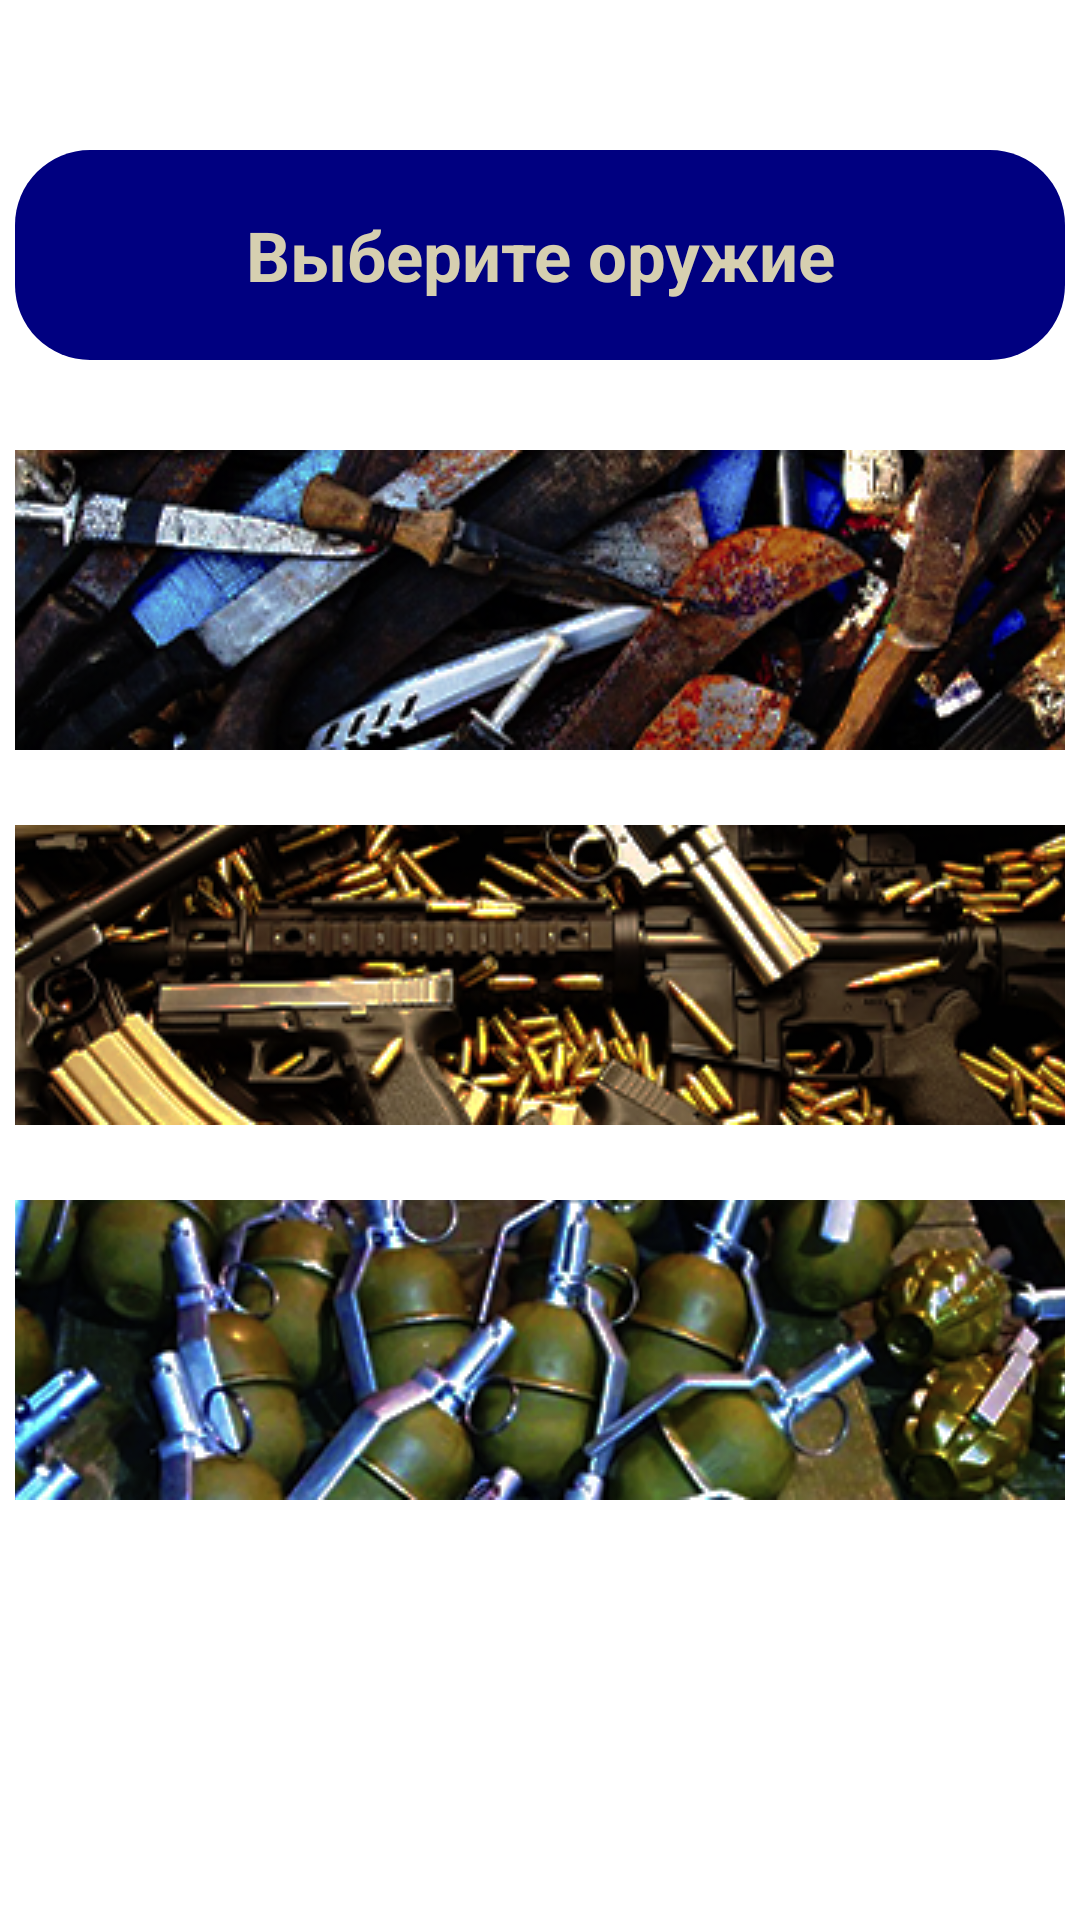

This screen was rendered from an Android layout file. Write that file and the resources it references.
<!-- AndroidManifest.xml: application theme Theme.GunApp -->
<!-- res/layout/activity_second.xml -->
<?xml version="1.0" encoding="utf-8"?>
<androidx.constraintlayout.widget.ConstraintLayout xmlns:android="http://schemas.android.com/apk/res/android"
    xmlns:app="http://schemas.android.com/apk/res-auto"
    xmlns:tools="http://schemas.android.com/tools"
    android:layout_width="match_parent"
    android:layout_height="match_parent"
    android:background="@drawable/background"
    android:scaleType="fitXY"
    tools:context=".SecondActivity">

    <TextView
        android:id="@+id/textView"
        android:layout_width="350dp"
        android:layout_height="70dp"
        android:layout_marginTop="50dp"
        android:text="Выберите оружие"
        android:textSize="23sp"
        android:textStyle="bold"
        android:textColor="#D6CFB0"
        android:background="@drawable/shape_text"
        android:gravity="center"
        app:layout_constraintEnd_toEndOf="parent"
        app:layout_constraintStart_toStartOf="parent"
        app:layout_constraintTop_toTopOf="parent" />

    <LinearLayout
        android:layout_width="350dp"
        android:layout_height="500dp"
        android:layout_marginTop="30dp"
        android:orientation="vertical"
        app:layout_constraintEnd_toEndOf="parent"
        app:layout_constraintStart_toStartOf="parent"
        app:layout_constraintTop_toBottomOf="@+id/textView">

        <ImageButton
            android:id="@+id/imageButtonColdgun"
            android:layout_width="match_parent"
            android:layout_height="wrap_content"
            android:paddingBottom="25dp"
            app:srcCompat="@drawable/coldgun"
            android:backgroundTint="@null"
            android:background="@null"/>

        <ImageButton
            android:id="@+id/imageButtonFiregun"
            android:layout_width="match_parent"
            android:layout_height="wrap_content"
            android:paddingBottom="25dp"
            app:srcCompat="@drawable/firegun"
            android:backgroundTint="@null"
            android:background="@null"/>

        <ImageButton
            android:id="@+id/imageButtonHe"
            android:layout_width="match_parent"
            android:layout_height="wrap_content"
            android:paddingBottom="25dp"
            app:srcCompat="@drawable/he"
            android:backgroundTint="@null"
            android:background="@null"/>
    </LinearLayout>


</androidx.constraintlayout.widget.ConstraintLayout>
<!-- resources referenced by this layout -->
<resources>
  <!-- drawable coldgun: png bitmap (drawable-v24, 114252 bytes) -->
  <!-- drawable firegun: png bitmap (drawable-v24, 105872 bytes) -->
  <!-- drawable he: png bitmap (drawable-v24, 109886 bytes) -->
  <!-- drawable shape_text (drawable) -->
  <?xml version="1.0" encoding="utf-8"?>
  <selector xmlns:android="http://schemas.android.com/apk/res/android">
      <item>
          <shape android:shape="rectangle">
              <solid android:color="#000080"/>
              <corners android:radius="25dp"/>
          </shape>
      </item>
  </selector>
  <style name="Theme.GunApp" parent="Theme.MaterialComponents.DayNight.DarkActionBar">
          
          <item name="colorPrimary">@color/purple_500</item>
          <item name="colorPrimaryVariant">@color/purple_700</item>
          <item name="colorOnPrimary">@color/white</item>
          
          <item name="colorSecondary">@color/teal_200</item>
          <item name="colorSecondaryVariant">@color/teal_700</item>
          <item name="colorOnSecondary">@color/black</item>
          
          <item name="android:statusBarColor">?attr/colorPrimaryVariant</item>
          
      </style>
  <!-- not gathered from this repository: default colours our renderer supplied (Android Studio template values) -->
  <color name="purple_500">#FF6200EE</color>
  <color name="purple_700">#FF3700B3</color>
  <color name="teal_200">#FF03DAC5</color>
  <color name="teal_700">#FF018786</color>
  <color name="black">#FF000000</color>
  <color name="white">#FFFFFFFF</color>
</resources>
